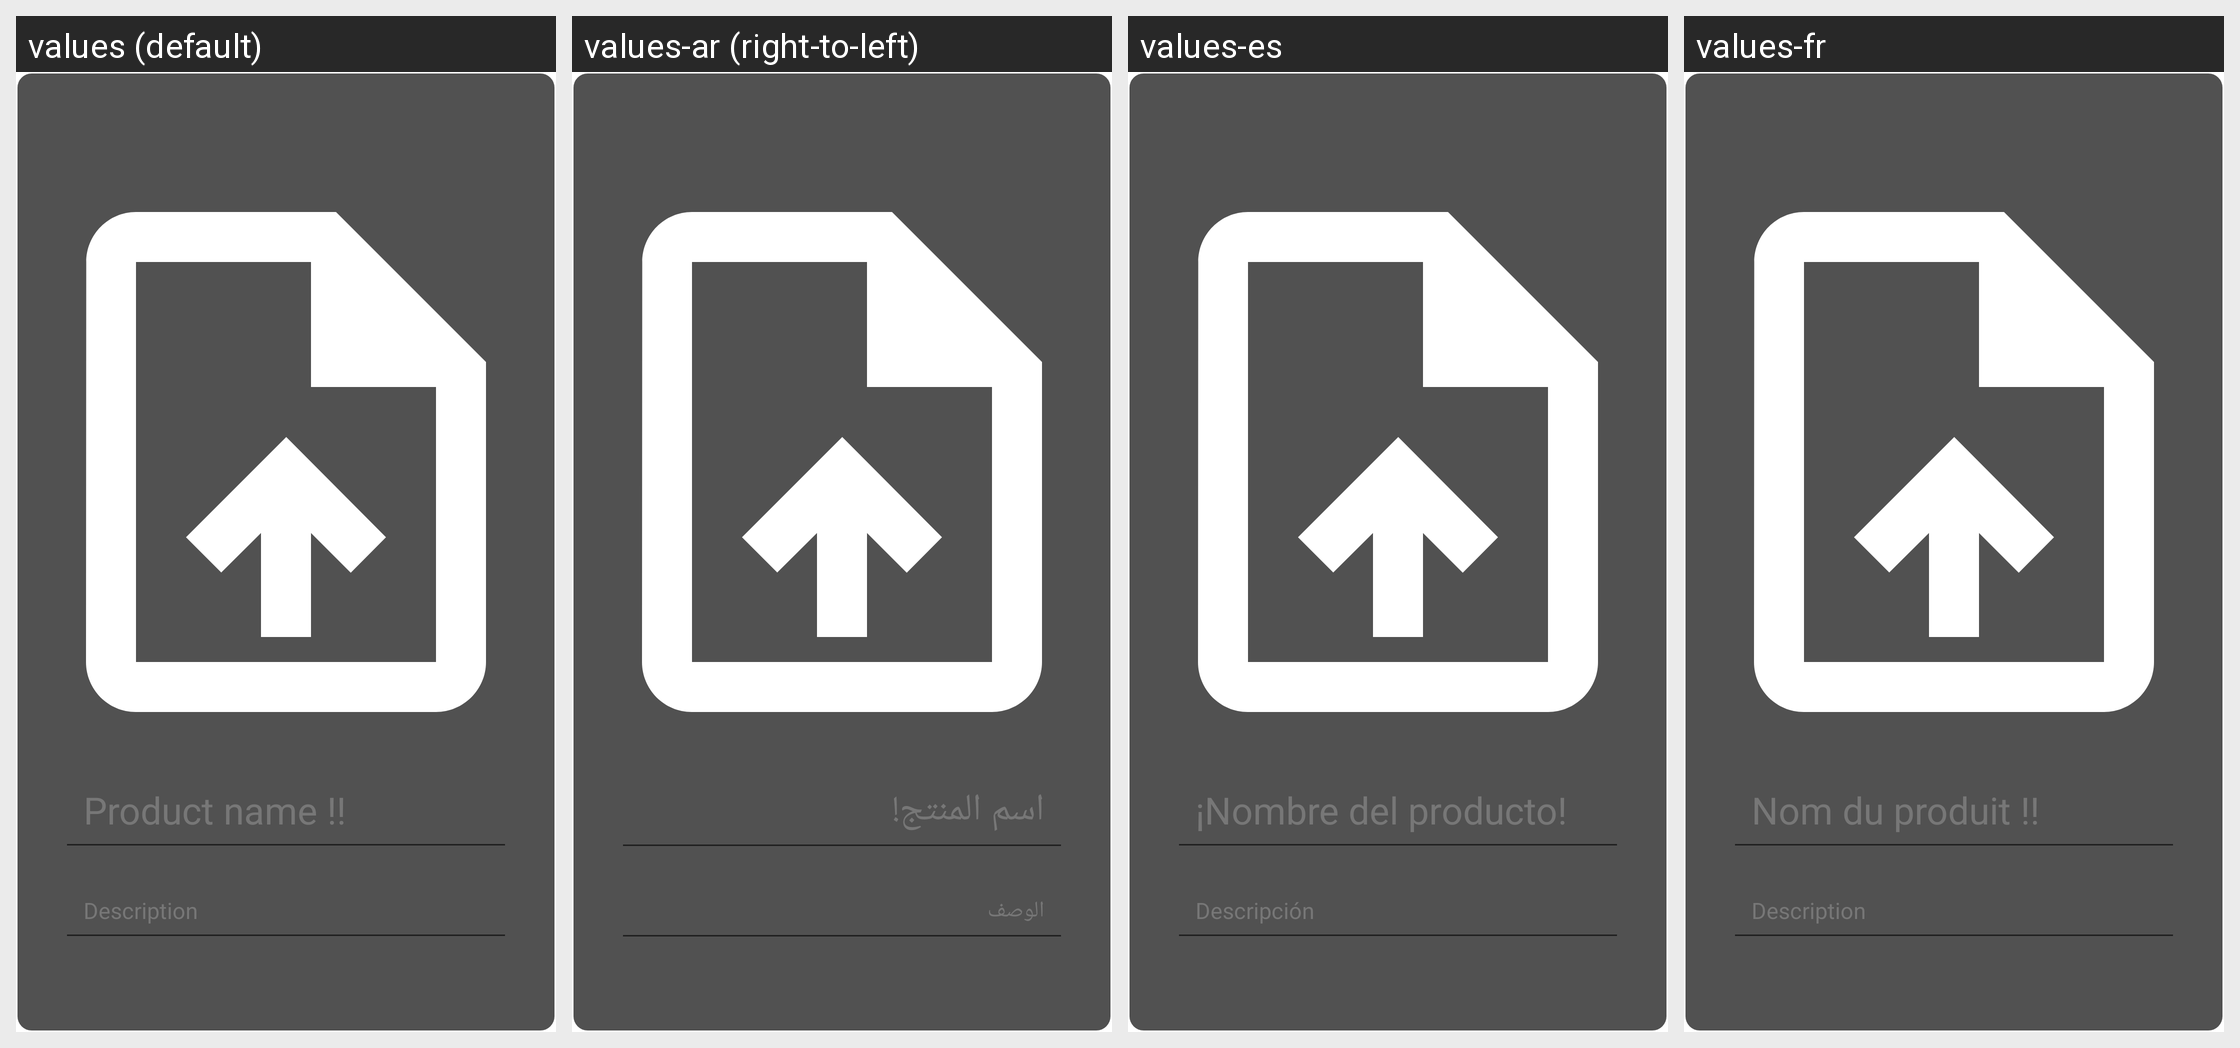

For this localized Android screen grid, give each drawn string resource with its value in every locale shown.
Android screen res/layout/dialog_product_main_details.xml rendered under 4 locales, left to right: values (default), values-ar (right-to-left), values-es, values-fr. Device: Nexus 5 (rendered at 1080×1920; each locale shown at half size, 540×960, under a caption strip naming it); theme Theme.Ecomerce_Project.
Strings drawn on this screen, with the default value and each locale's value (text and hints the layout hard-codes, and strings that could not be matched under every locale, appear in the picture but are not listed):

product_name
  values: Product name !!
  values-ar: اسم المنتج!
  values-es: ¡Nombre del producto!
  values-fr: Nom du produit !!

desc
  values: Description
  values-ar: الوصف
  values-es: Descripción
  values-fr: Description
